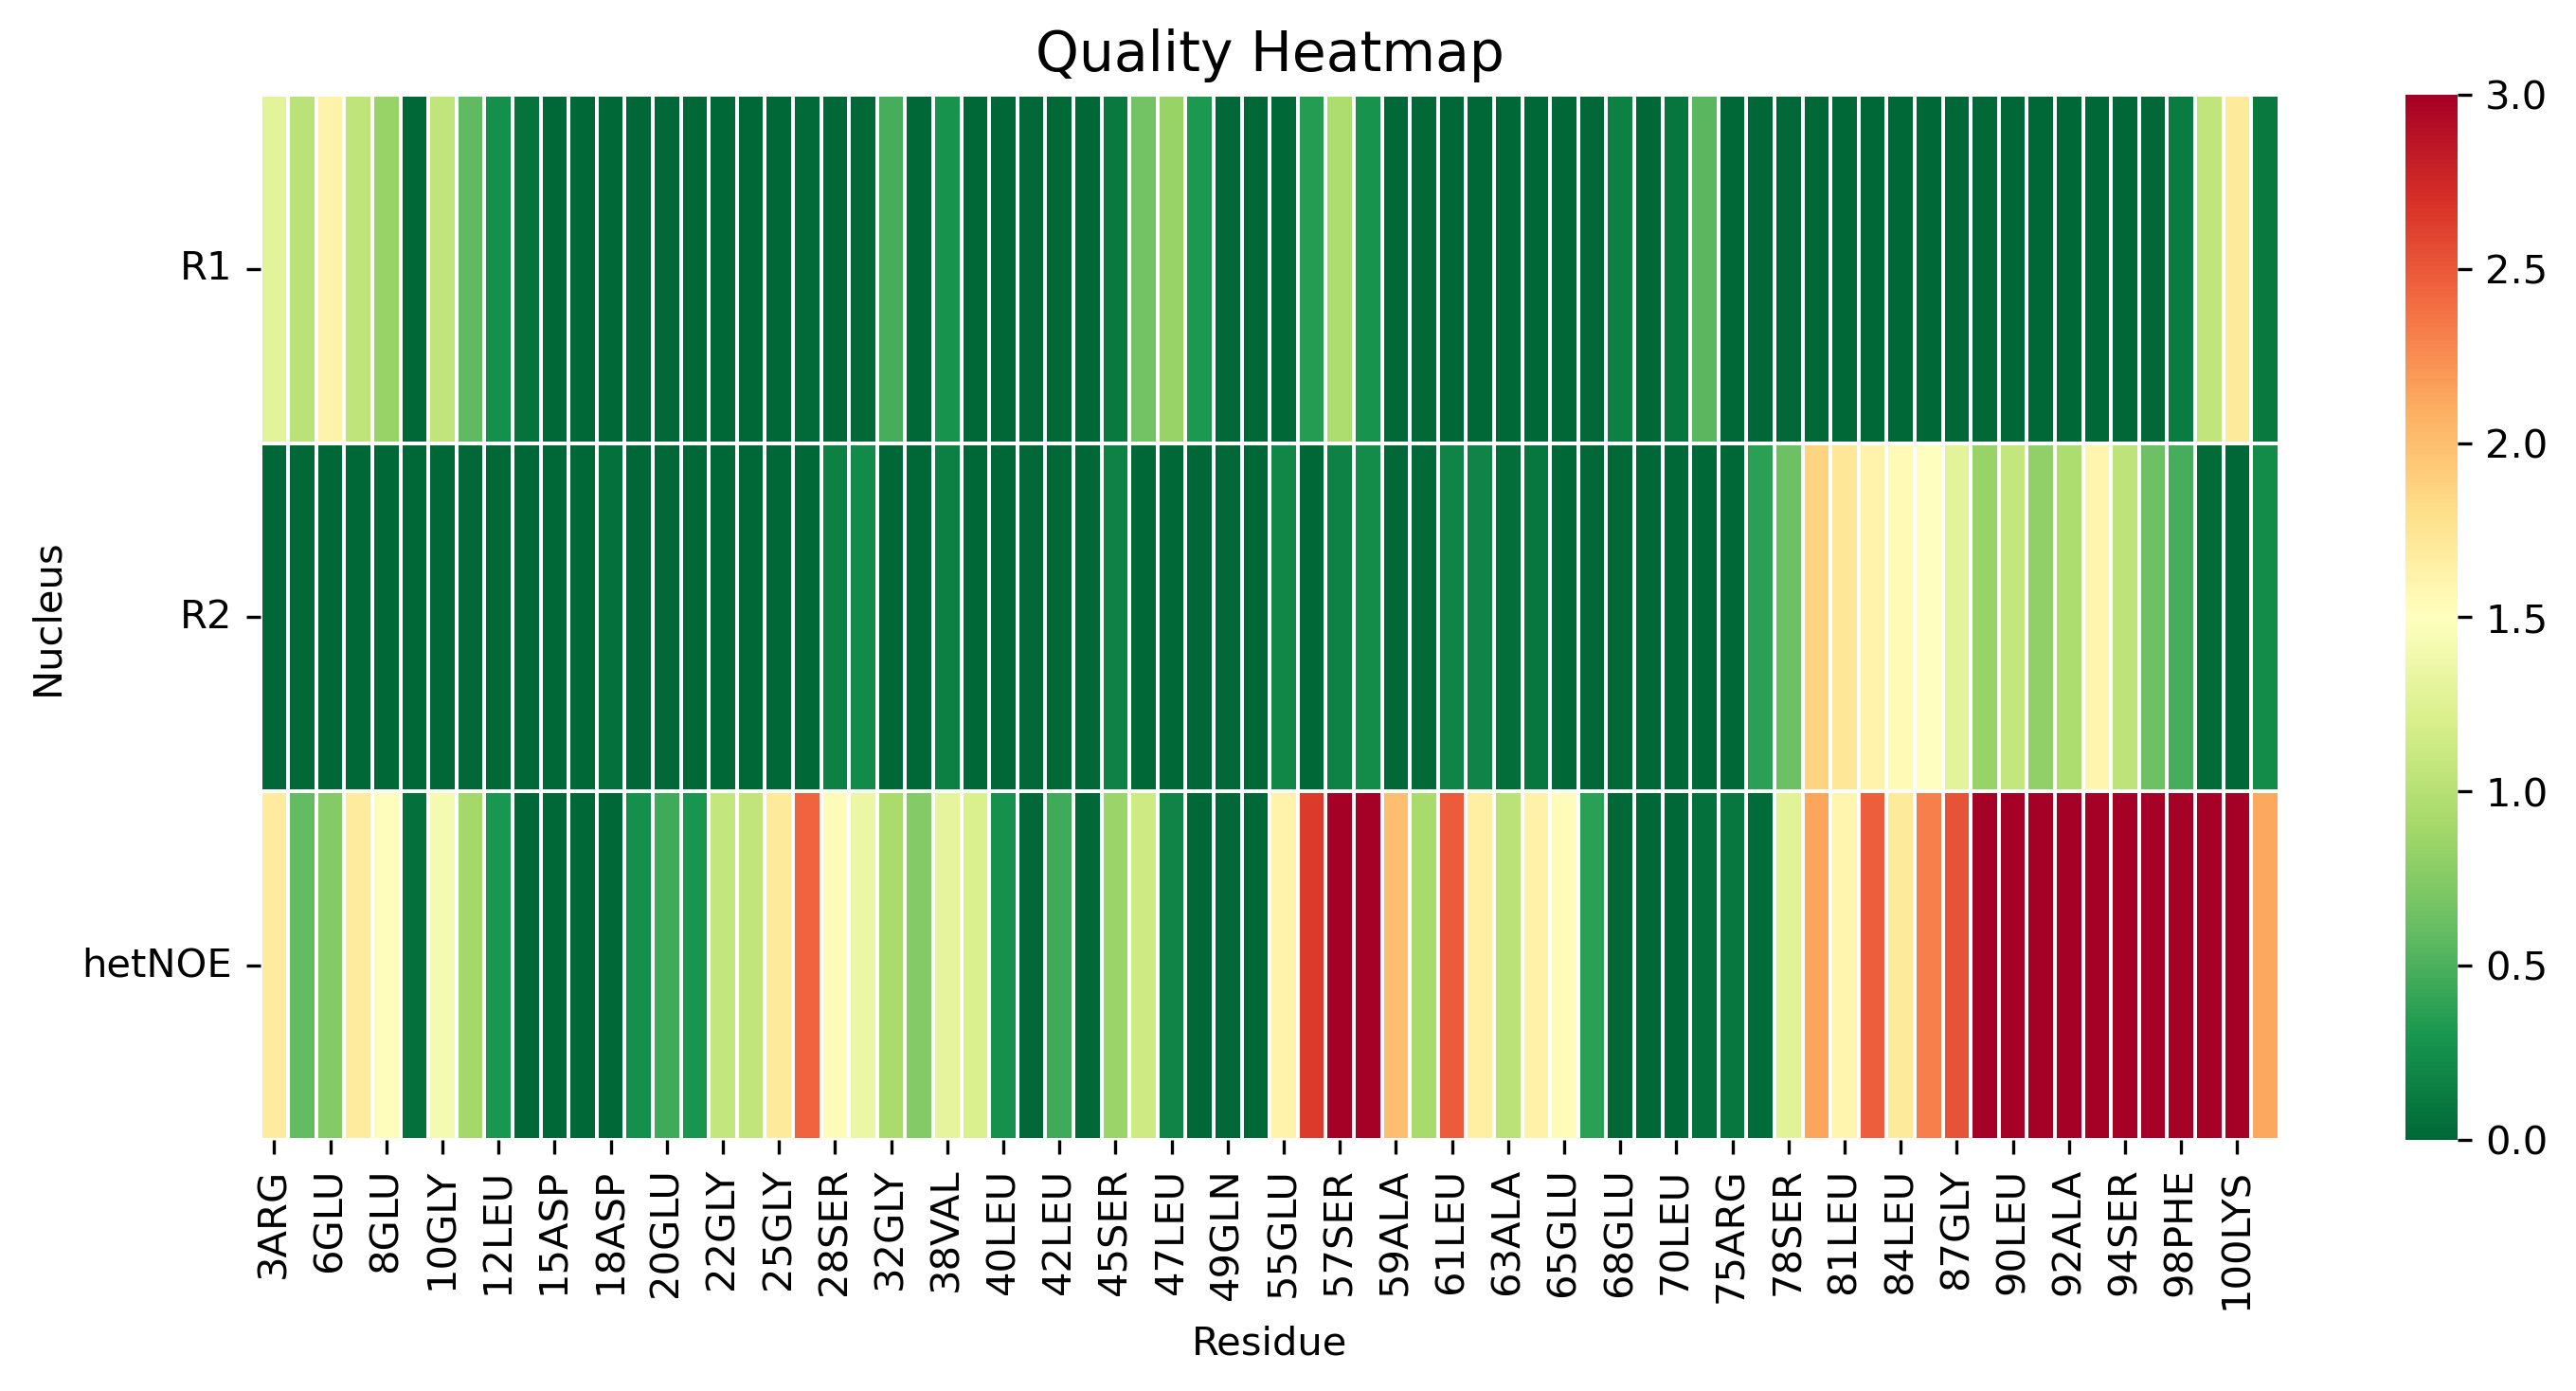

Data behind this chart, as committed beside it:
, 3ARG, 4GLY, 6GLU, 7PHE, 8GLU, 9LEU, 10GLY, 11THR, 12LEU, 14ARG, 15ASP, 17GLU, 18ASP, 19LEU, 20GLU, 21ASP, 22GLY, 24CYS, 25GLY, 27SER, 28SER, 30SER, 32GLY
R1, 1.286, 1.024, 1.606, 1.054, 0.8369, 0.0, 1.065, 0.5835, 0.254, 0.08048, 0.0, 0.0, 0.0, 0.0, 0.0, 0.0, 0.0, 0.0, 0.0, 0.0146, 0.0, 0.0, 0.4714
R2, 0.0, 0.0, 0.0, 0.0, 0.0, 0.0, 0.0, 0.0, 0.0, 0.0, 0.0, 0.0, 0.0475, 0.0, 0.0, 0.0, 0.0, 0.0, 0.0, 0.0, 0.1581, 0.2202, 0.0
hetNOE, 1.692, 0.5943, 0.7471, 1.696, 1.514, 0.05852, 1.407, 0.9018, 0.2982, 0.0, 0.0, 0.0, 0.0, 0.2511, 0.4541, 0.2904, 1.077, 1.063, 1.706, 2.438, 1.526, 1.357, 0.934
